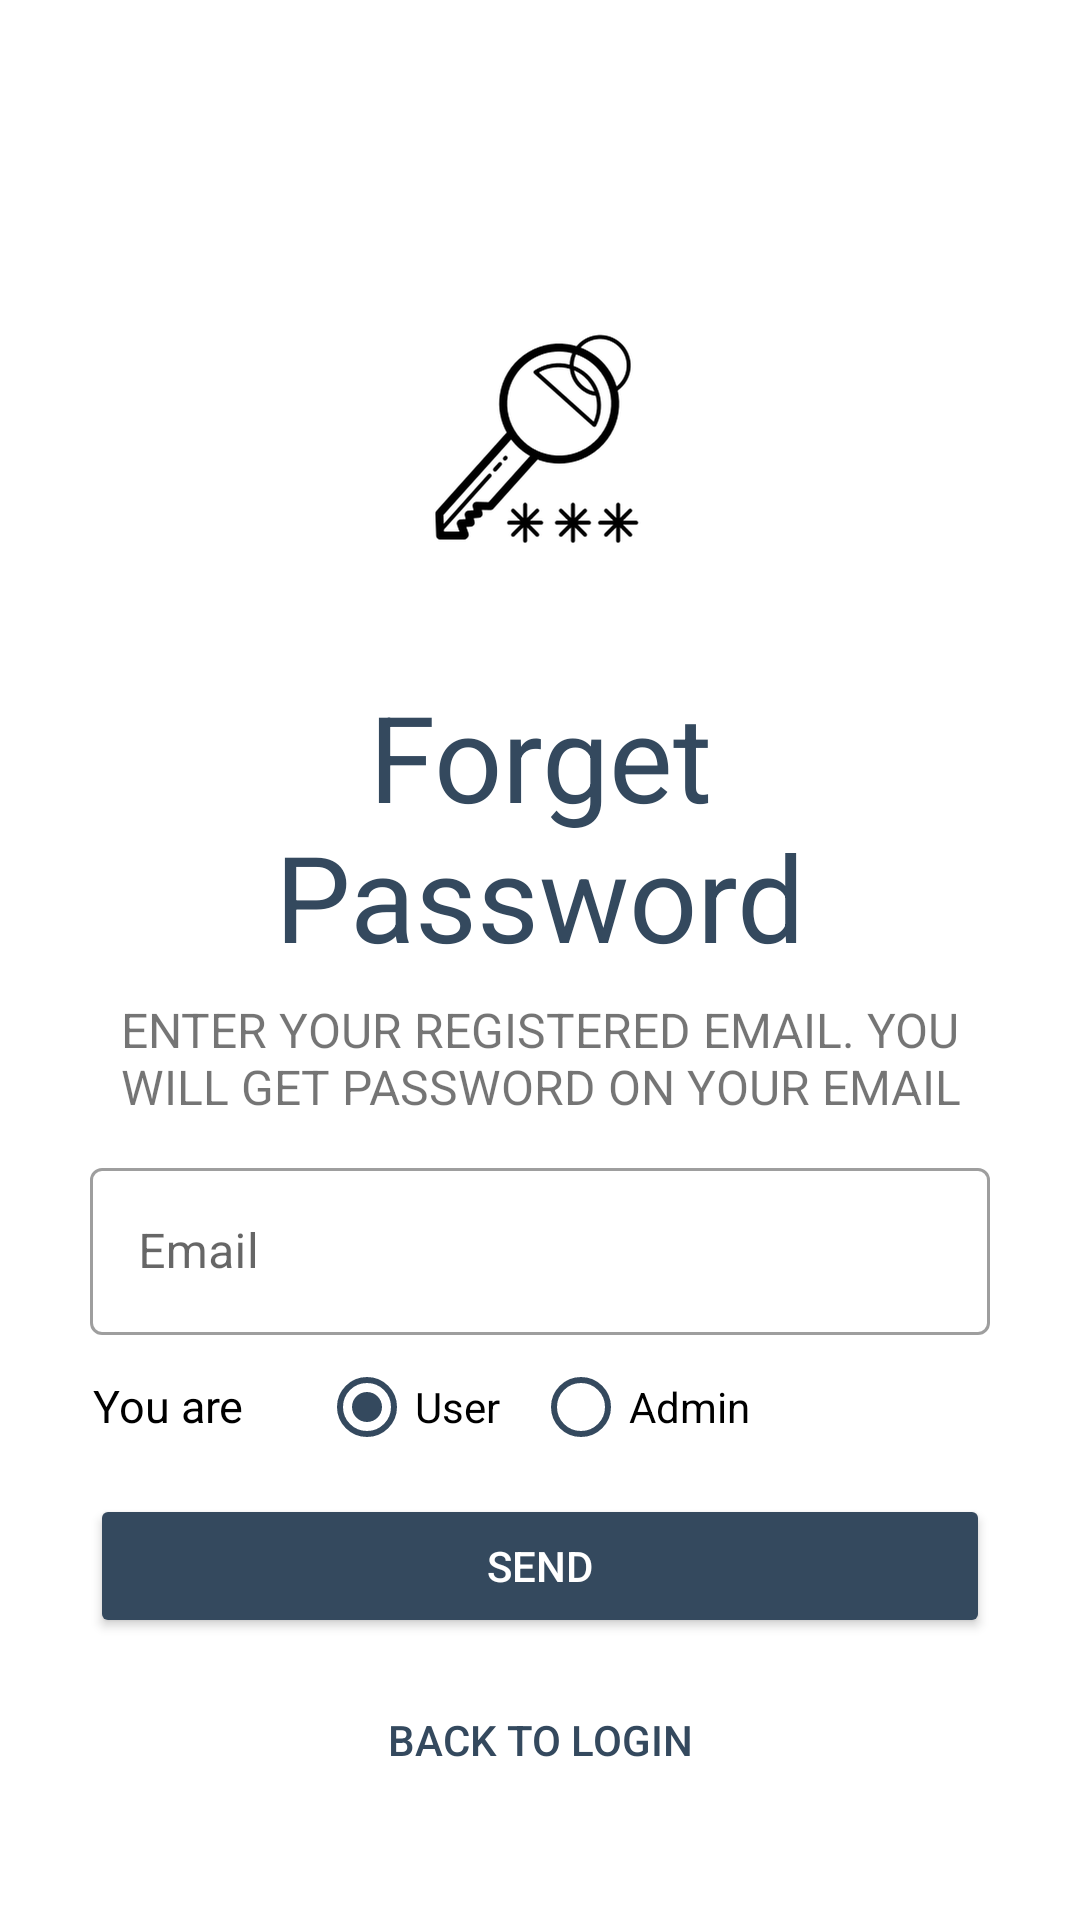

The Android layout XML behind this screen, and the referenced resources:
<!-- AndroidManifest.xml: application theme Theme.SportsEventManagementSystem -->
<!-- res/layout/activity_forget_password.xml -->
<?xml version="1.0" encoding="utf-8"?>
<androidx.constraintlayout.widget.ConstraintLayout xmlns:android="http://schemas.android.com/apk/res/android"
    xmlns:app="http://schemas.android.com/apk/res-auto"
    xmlns:tools="http://schemas.android.com/tools"
    android:layout_width="match_parent"
    android:layout_height="match_parent"
    android:padding="30dp"
    android:background="#fff">

    <LinearLayout
        android:layout_width="match_parent"
        android:layout_height="wrap_content"
        android:orientation="vertical"
        app:layout_constraintBottom_toBottomOf="parent"
        app:layout_constraintEnd_toEndOf="parent"
        app:layout_constraintStart_toStartOf="parent"
        app:layout_constraintTop_toTopOf="parent"
        app:layout_constraintVertical_bias="0.0">



        <ImageView
            android:layout_width="wrap_content"
            android:layout_height="wrap_content"
            android:src="@drawable/password"
            android:layout_gravity="center"
            android:layout_marginTop="51dp"
            />

        <TextView
            android:layout_width="match_parent"
            android:layout_height="wrap_content"
            android:layout_gravity="center"
            android:layout_marginTop="11dp"
            android:gravity="center"
            android:text="Forget Password"
            android:textAlignment="center"
            android:textColor="@color/primaryColor"
            android:textSize="40sp" />

        <TextView
            android:layout_width="wrap_content"
            android:layout_height="wrap_content"
            android:text="Enter your registered email. You will get password on your email"
            android:textSize="16.1sp"
            android:textAllCaps="true"
            android:textAlignment="center"
            android:gravity="center"
            android:layout_gravity="center"
            android:layout_marginTop="7dp"
            />

        <com.google.android.material.textfield.TextInputLayout
            android:id="@+id/forgot_screen_email"
            android:layout_width="match_parent"
            android:layout_height="wrap_content"
            android:layout_marginTop="11dp"
            android:hint="Email"

            android:transitionName="t_username"
            android:layout_gravity="center"
            style="@style/Widget.MaterialComponents.TextInputLayout.OutlinedBox"
            >
            <com.google.android.material.textfield.TextInputEditText
                android:layout_width="match_parent"
                android:layout_height="wrap_content"
                android:inputType="textEmailAddress"
                />

        </com.google.android.material.textfield.TextInputLayout>
        <RadioGroup
            android:id="@+id/radiogroup"
            android:layout_width="match_parent"
            android:layout_height="wrap_content"
            android:orientation="horizontal"
            android:layout_marginStart="1dp"

            >
            <TextView
                android:layout_width="wrap_content"
                android:layout_height="wrap_content"
                android:text="You are"
                android:textColor="#000"
                android:paddingTop="11dp"
                android:textSize="15sp"
                android:layout_marginEnd="25sp"
                />
            <RadioButton
                android:id="@+id/user"
                android:layout_width="wrap_content"
                android:layout_height="wrap_content"
                android:text="User"
                android:layout_marginEnd="11sp"
                android:checked="true"
                android:buttonTint="@color/primaryColor"

                />
            <RadioButton
                android:id="@+id/teacher"
                android:layout_width="wrap_content"
                android:layout_height="wrap_content"
                android:text="Teacher"
                android:layout_marginEnd="11sp"
                android:buttonTint="@color/primaryColor"
                android:visibility="gone"
                />
            <RadioButton
                android:id="@+id/admin"
                android:layout_width="wrap_content"
                android:layout_height="wrap_content"
                android:text="Admin"
                android:buttonTint="@color/primaryColor"


                />


        </RadioGroup>


        <Button
            android:id="@+id/forget_screen_send_btn"
            android:layout_width="match_parent"
            android:layout_height="wrap_content"
            android:text="Send"
            android:textColor="@color/white"
            android:layout_marginTop="5dp"
            android:layout_marginBottom="5dp"
            android:transitionName="t_login_button"
            android:backgroundTint="@color/primaryColor"
            android:padding="11dp"
            android:onClick="send"
            />

        <Button
            android:id="@+id/forget_screen_back_login_btn1"
            android:layout_width="match_parent"
            android:layout_height="wrap_content"
            android:background="@color/transparent"
            android:text="Back to Login"
            android:elevation="0dp"
            android:layout_marginTop="5dp"
            android:transitionName="t_signup_button"
            android:textColor="@color/primaryColor"
            android:onClick="backToLogin"
            />


        <ProgressBar
            android:id="@+id/login_progressBar"
            android:layout_width="match_parent"
            android:layout_height="wrap_content"
            android:visibility="invisible" />


    </LinearLayout>





</androidx.constraintlayout.widget.ConstraintLayout>
<!-- resources referenced by this layout -->
<resources>
  <color name="primaryColor">#34495E</color>
  <color name="transparent">#00000000</color>
  <color name="white">#FFFFFFFF</color>
  <!-- drawable password: png bitmap (drawable-hdpi, 6999 bytes) -->
  <style name="Theme.SportsEventManagementSystem" parent="Theme.MaterialComponents.DayNight.DarkActionBar">
          
          <item name="colorPrimary">@color/purple_500</item>
          <item name="colorPrimaryVariant">@color/purple_700</item>
          <item name="colorOnPrimary">@color/white</item>
          
          <item name="colorSecondary">@color/teal_200</item>
          <item name="colorSecondaryVariant">@color/teal_700</item>
          <item name="colorOnSecondary">@color/black</item>
          
          <item name="android:statusBarColor" tools:targetApi="l">?attr/colorPrimaryVariant</item>
          
      </style>
  <color name="purple_500">#FF6200EE</color>
  <color name="purple_700">#FF3700B3</color>
  <color name="teal_200">#FF03DAC5</color>
  <color name="teal_700">#FF018786</color>
  <color name="black">#FF000000</color>
</resources>
